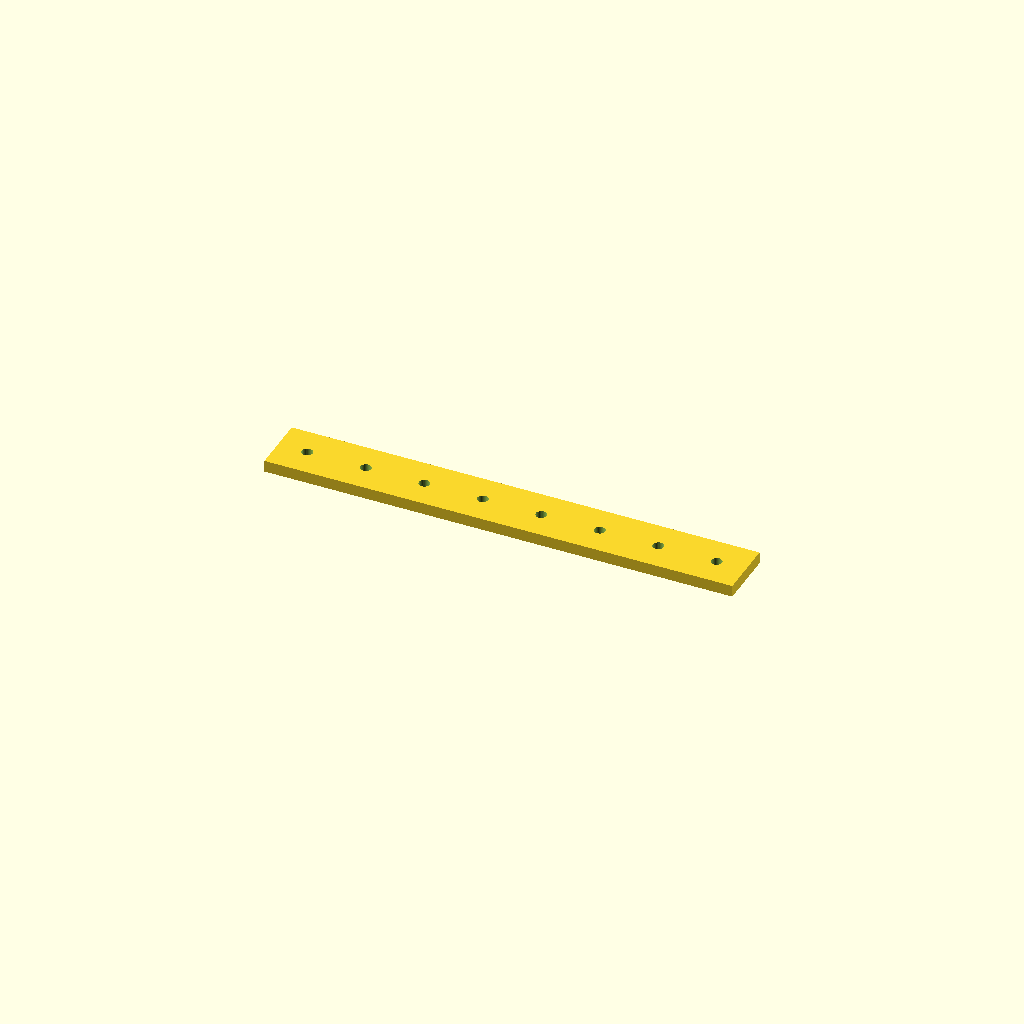
Cell 1 — every parameter at its default value.
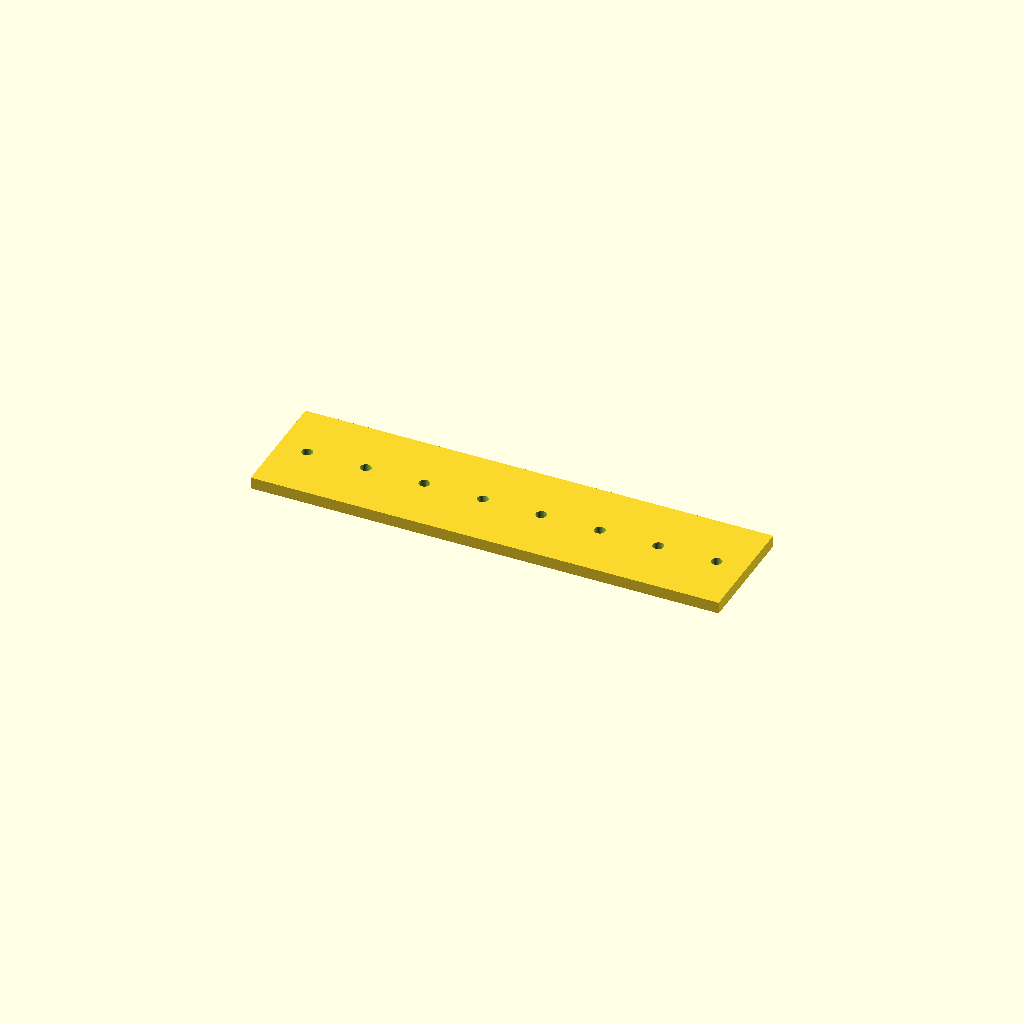
Cell 2 — bar_w set to 60, the other parameters unchanged.
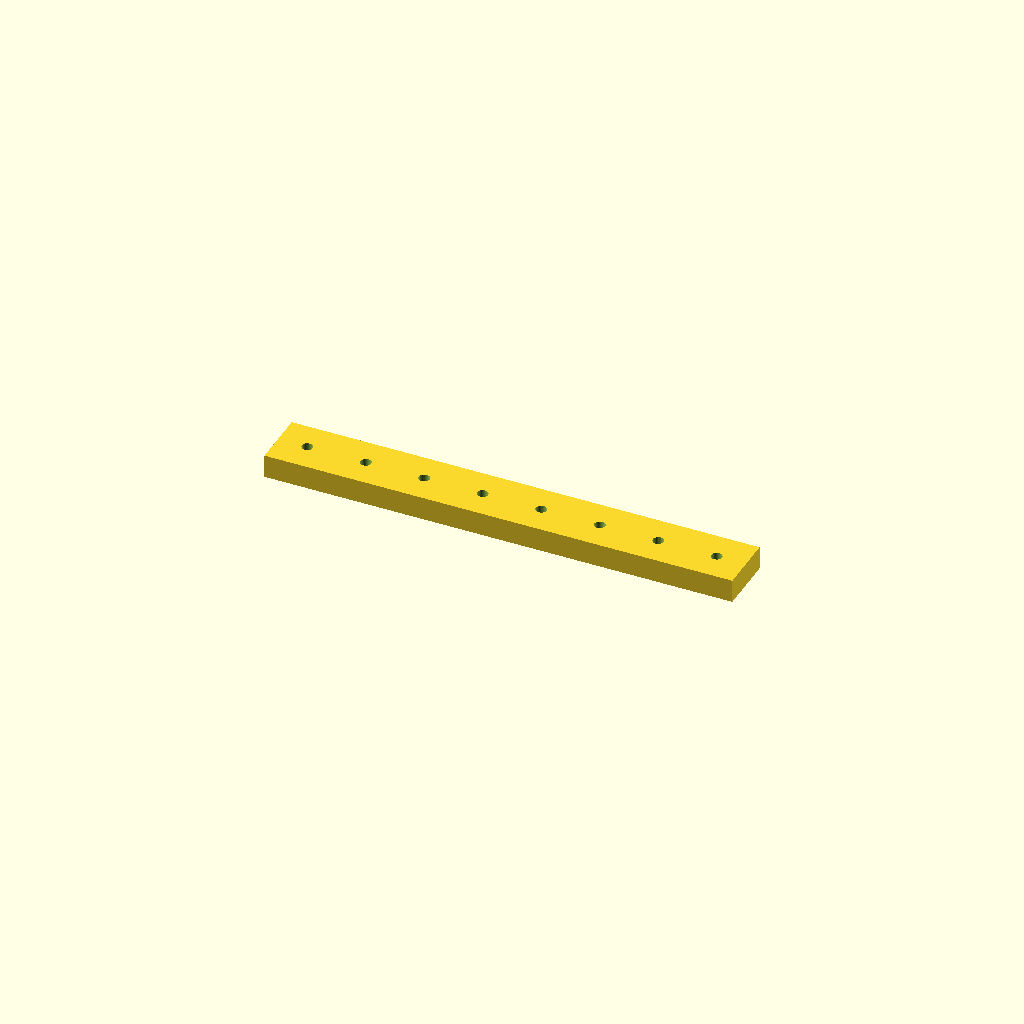
Cell 3: the same model with bar_t = 12.
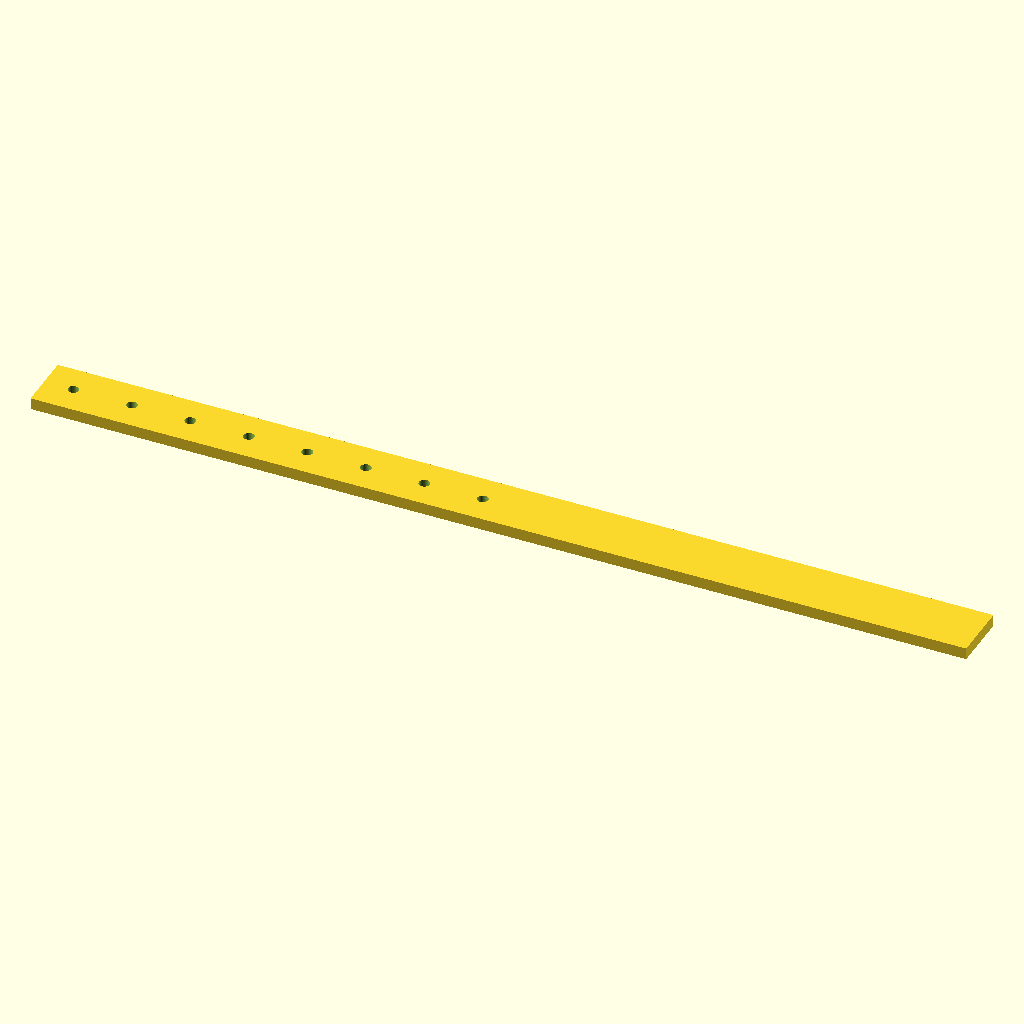
Cell 4: the same model with holes = 16.
All cells are drawn from one camera (rotation 55°, 0°, 25°, orthographic, colour scheme Cornfield), so only the parameter changes between them.
Source of the model, optional_data/data/place1/ventrows/part_0092.scad:
$fn = 32;

// ----------------------------------------------------------------------
// Hole bar, 8 x Ø5.5
// skip layout, 15 mm edge offset
// ----------------------------------------------------------------------

// --- parameters (mm) ---
bar_w = 30;       // bar width (Y)
bar_t = 6;        // bar thickness (Z)
holes = 8;        // holes per row
hole_d = 5.5;     // hole diameter
edge = 15;        // offset from the bar end to the first hole
grid_pitch = 15;  // grid the bar was laid out on

// --- derived feature positions (mm) ---
pitch = grid_pitch * 2;       // = 30   holes sit every other grid slot
span = (holes - 1) * pitch;   // = 210   distance between the end holes
bar_l = span + 2 * edge;      // = 240   overall bar length
start_x = -bar_l / 2 + edge;  // = -105   X of the first hole
feature_centers = [
  [start_x + 0 * pitch, 0],
  [start_x + 1 * pitch, 0],
  [start_x + 2 * pitch, 0],
  [start_x + 3 * pitch, 0],
  [start_x + 4 * pitch, 0],
  [start_x + 5 * pitch, 0],
  [start_x + 6 * pitch, 0],
  [start_x + 7 * pitch, 0]
];   // hole centres of the first row

// bar with one row of holes, drilled from feature_centers
difference() {
  translate([-bar_l / 2, -bar_w / 2, -bar_t / 2]) cube([bar_l, bar_w, bar_t]);
  for (centre = feature_centers)
    translate([centre[0], centre[1], 0])
      cylinder(d = hole_d, h = bar_t + 2, center = true);
}
Customizer parameters (derived from the source; name, type, default, range or options):
bar_w: number, default 30
bar_t: number, default 6
holes: number, default 8
hole_d: number, default 5.5
edge: number, default 15
grid_pitch: number, default 15
